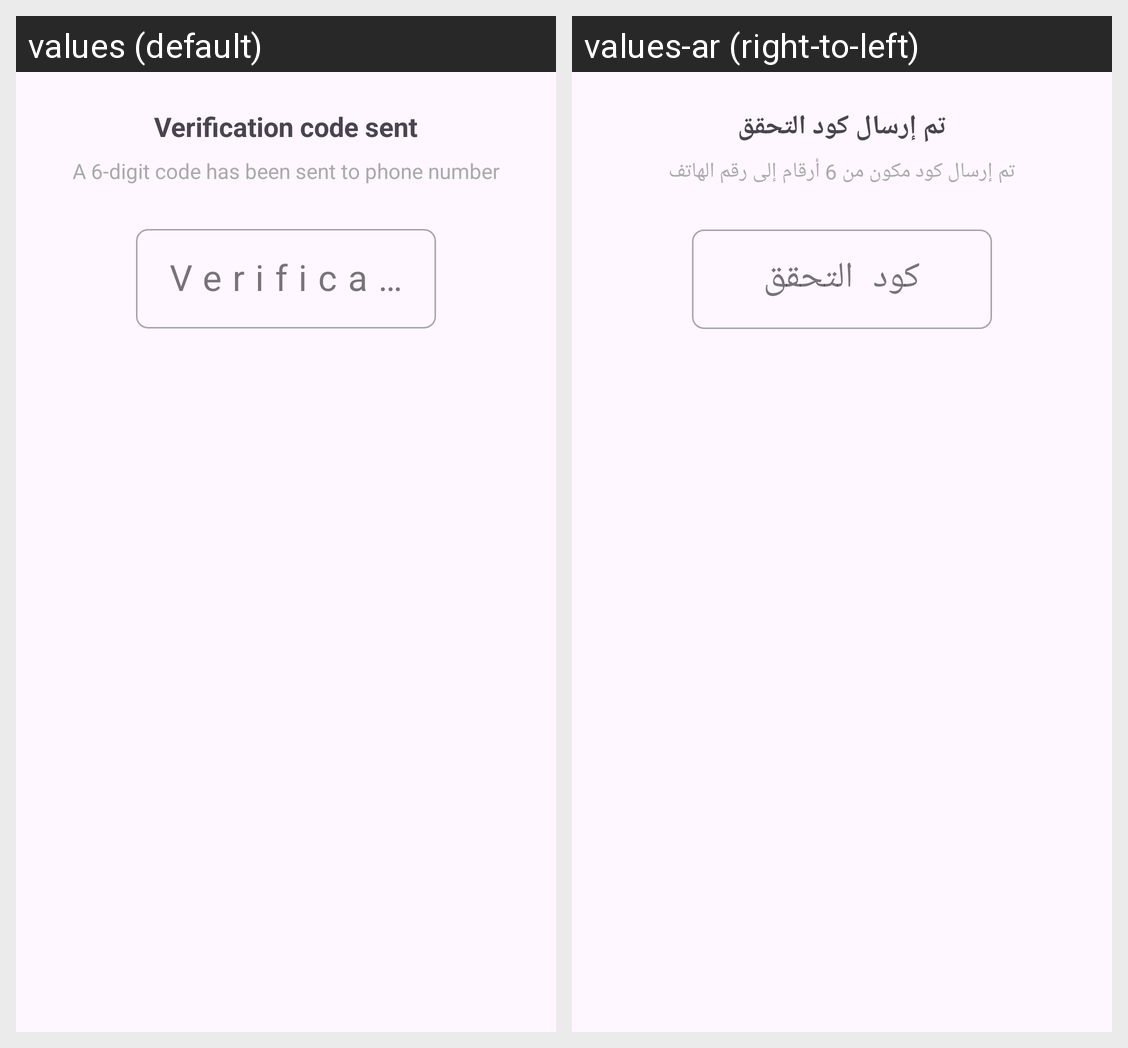

The same Android screen rendered under two of its app's locales, left to right. List the strings drawn on it with the default value and each locale's translation.
Android screen res/layout/dialog_verification_code.xml rendered under 2 locales, left to right: values (default), values-ar (right-to-left). Device: Nexus 5 (rendered at 1080×1920; each locale shown at half size, 540×960, under a caption strip naming it); theme Theme.Daftree.
Strings drawn on this screen, with the default value and each locale's value (text and hints the layout hard-codes, and strings that could not be matched under every locale, appear in the picture but are not listed):

verification_title
  values: Verification code sent
  values-ar: تم إرسال كود التحقق

verification_message
  values: A 6-digit code has been sent to phone number
  values-ar: تم إرسال كود مكون من 6 أرقام إلى رقم الهاتف

hint_verification_code
  values: Verification Code
  values-ar: كود التحقق
